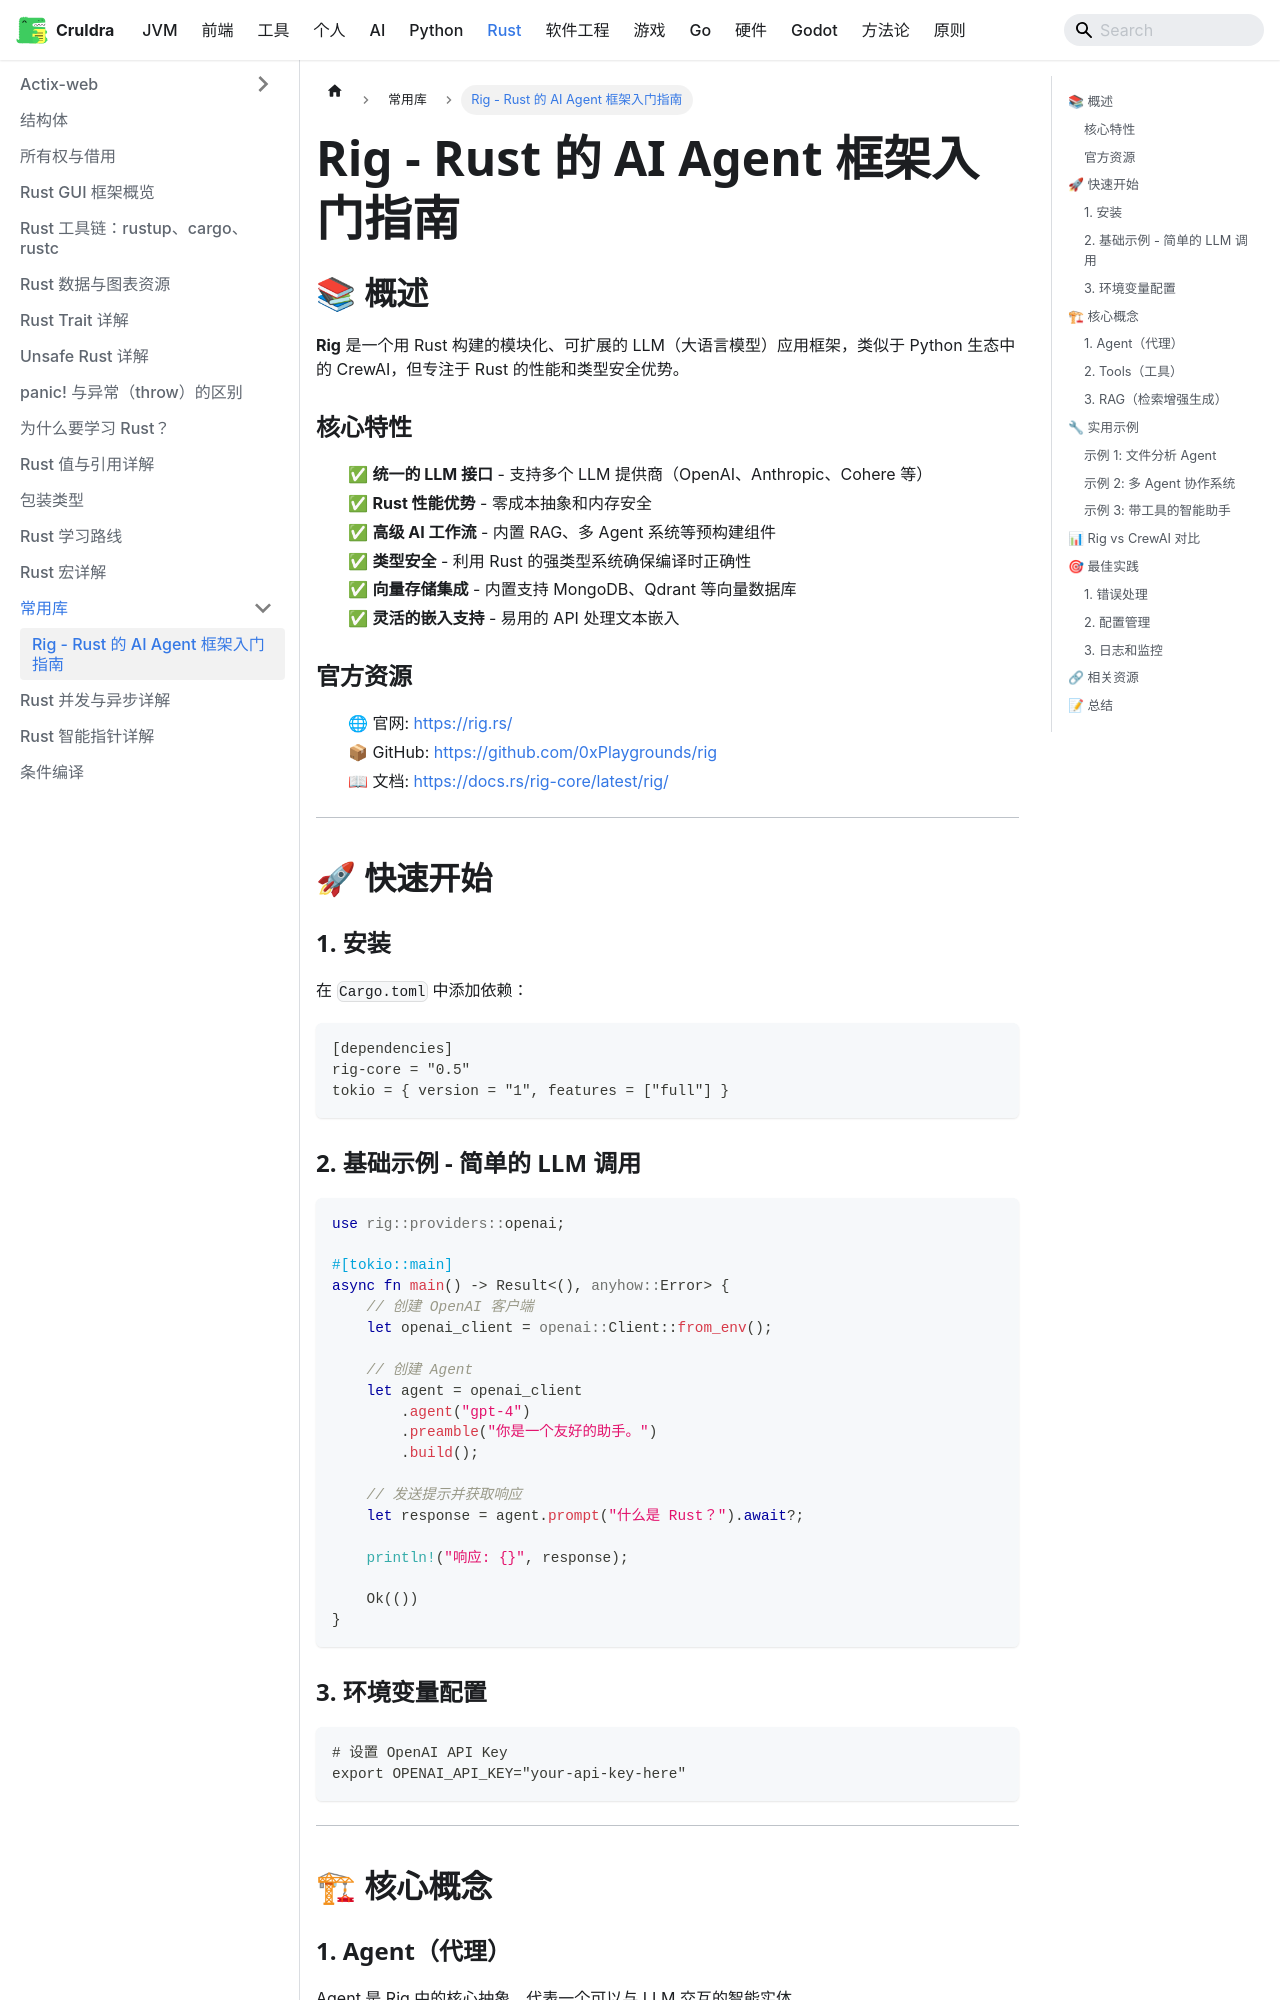

repository: cruldra/notes3 · page: docs/Rust/常用库/Rig-Rust的AI Agent框架.html · generator: docusaurus

# Rig - Rust 的 AI Agent 框架入门指南

## 📚 概述

**Rig** 是一个用 Rust 构建的模块化、可扩展的 LLM（大语言模型）应用框架，类似于 Python 生态中的 CrewAI，但专注于 Rust 的性能和类型安全优势。

### 核心特性

- ✅ **统一的 LLM 接口** - 支持多个 LLM 提供商（OpenAI、Anthropic、Cohere 等）
- ✅ **Rust 性能优势** - 零成本抽象和内存安全
- ✅ **高级 AI 工作流** - 内置 RAG、多 Agent 系统等预构建组件
- ✅ **类型安全** - 利用 Rust 的强类型系统确保编译时正确性
- ✅ **向量存储集成** - 内置支持 MongoDB、Qdrant 等向量数据库
- ✅ **灵活的嵌入支持** - 易用的 API 处理文本嵌入

### 官方资源

- 🌐 官网: https://rig.rs/
- 📦 GitHub: https://github.com/0xPlaygrounds/rig
- 📖 文档: https://docs.rs/rig-core/latest/rig/

---

## 🚀 快速开始

### 1. 安装

在 `Cargo.toml` 中添加依赖：

```toml
[dependencies]
rig-core = "0.5"
tokio = { version = "1", features = ["full"] }
```

### 2. 基础示例 - 简单的 LLM 调用

```rust
use rig::providers::openai;

#[tokio::main]
async fn main() -> Result<(), anyhow::Error> {
    // 创建 OpenAI 客户端
    let openai_client = openai::Client::from_env();

    // 创建 Agent
    let agent = openai_client
        .agent("gpt-4")
        .preamble("你是一个友好的助手。")
        .build();

    // 发送提示并获取响应
    let response = agent.prompt("什么是 Rust？").await?;
    
    println!("响应: {}", response);
    
    Ok(())
}
```

### 3. 环境变量配置

```bash
# 设置 OpenAI API Key
export OPENAI_API_KEY="your-api-key-here"
```

---

## 🏗 核心概念

### 1. Agent（代理）

Agent 是 Rig 中的核心抽象，代表一个可以与 LLM 交互的智能实体。

```rust
use rig::providers::openai;

let agent = openai_client
    .agent("gpt-4")
    .preamble("你是一个 Rust 专家。")
    .temperature(0.7)
    .max_tokens(1000)
    .build();
```

**Agent 配置选项**:
- `preamble()` - 系统提示词
- `temperature()` - 温度参数（0.0-2.0）
- `max_tokens()` - 最大生成 token 数
- `top_p()` - 核采样参数
